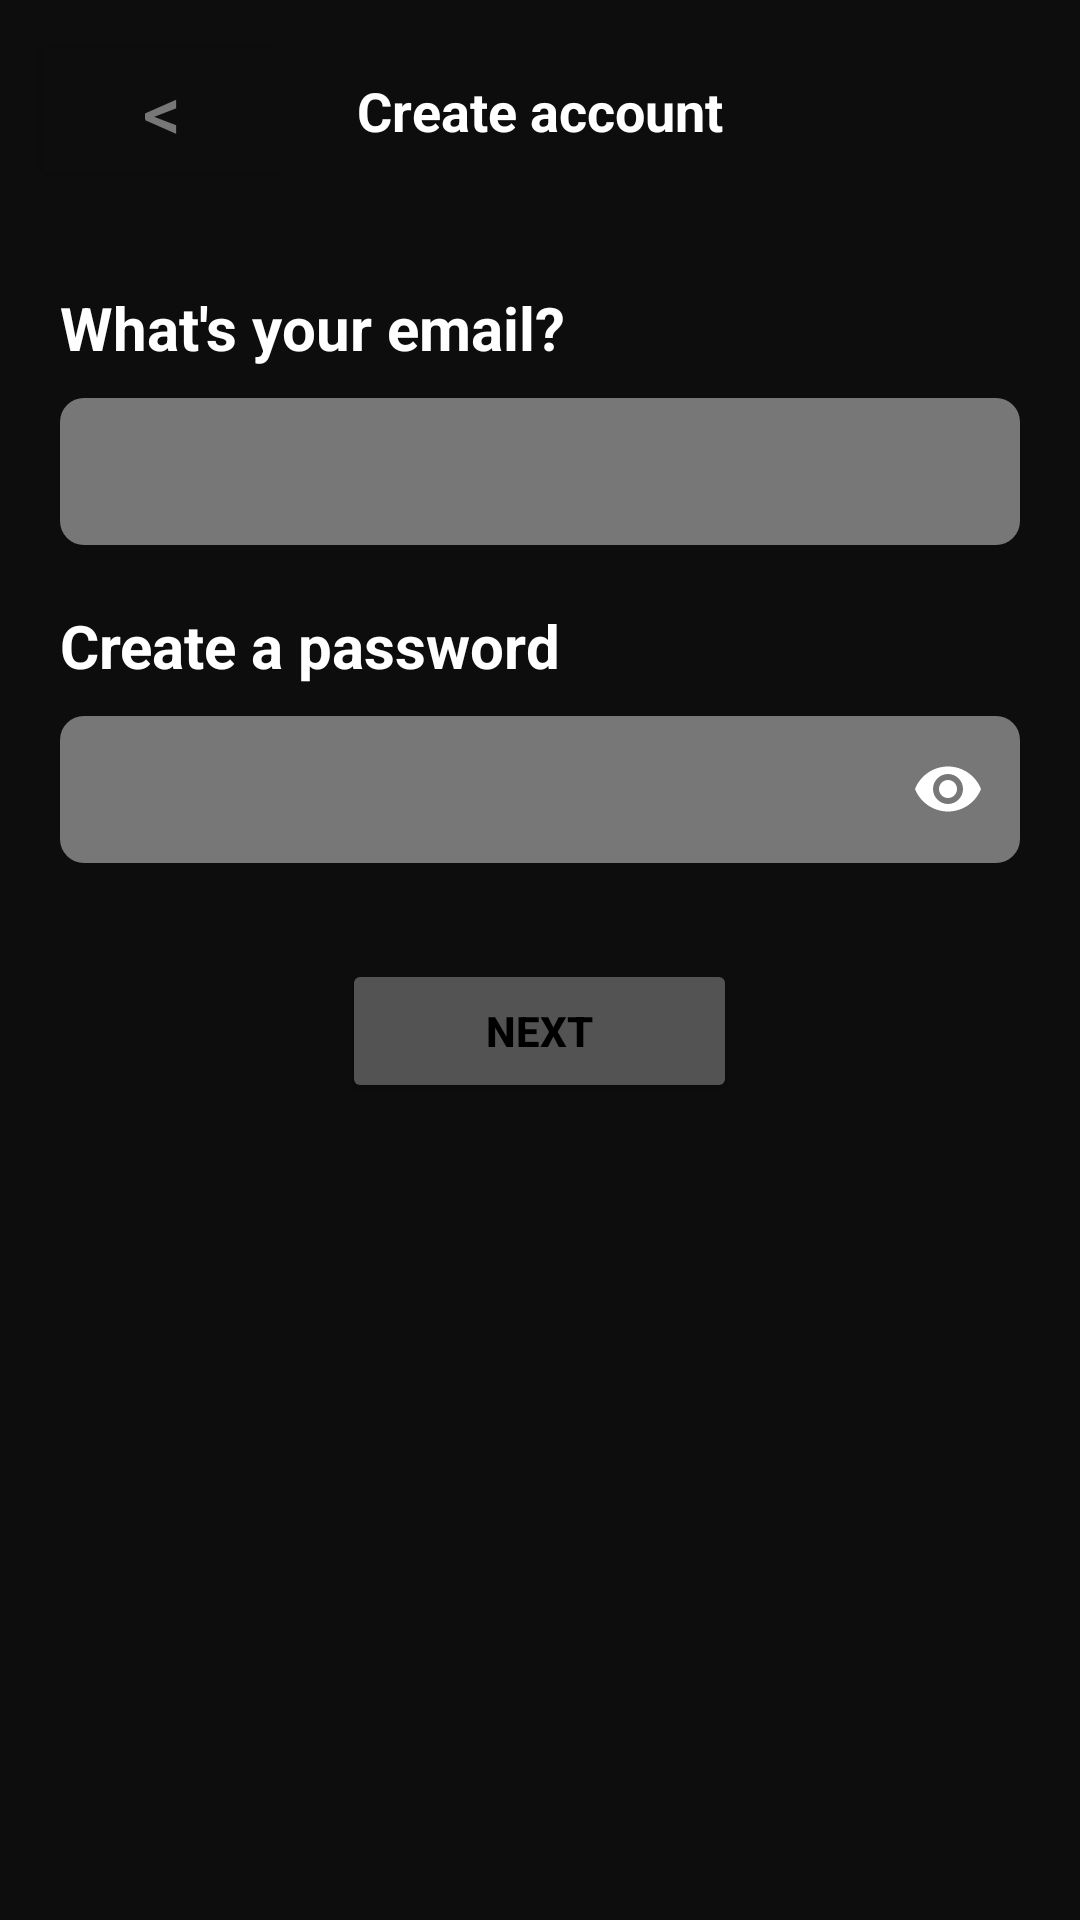

Reconstruct the res/layout file that produces this screen, plus the resources it refers to.
<!-- AndroidManifest.xml: application theme Theme.SpotifyClone -->
<!-- res/layout/createaccount.xml -->
<?xml version="1.0" encoding="utf-8"?>
<LinearLayout xmlns:android="http://schemas.android.com/apk/res/android"
    xmlns:app="http://schemas.android.com/apk/res-auto"
    xmlns:tools="http://schemas.android.com/tools"
    android:layout_width="match_parent"
    android:layout_height="match_parent"
    android:orientation="vertical"
    android:theme="@style/Base.Theme.SpotifyClone">

    <RelativeLayout
        android:layout_width="match_parent"
        android:layout_height="wrap_content"
        android:layout_marginTop="10dp"
        android:paddingHorizontal="10dp">

        <Button
            android:id="@+id/backBtn"
            android:layout_width="wrap_content"
            android:layout_height="wrap_content"
            android:layout_alignParentStart="true"
            android:layout_centerVertical="true"
            android:backgroundTint="@color/blackBg"
            android:text="&lt;"
            android:textColor="@color/greyBg"
            android:textSize="25sp" />

        <TextView
            android:id="@+id/createaccount"
            android:layout_width="wrap_content"
            android:layout_height="wrap_content"
            android:layout_centerInParent="true"
            android:text="Create account"
            android:textColor="@color/white"
            android:textSize="18sp"
            android:textStyle="bold" />
    </RelativeLayout>

    <LinearLayout
        android:layout_width="match_parent"
        android:layout_height="wrap_content"
        android:layout_marginLeft="20dp"
        android:layout_marginRight="20dp"
        android:layout_marginTop="32dp"
        android:orientation="vertical">

        <TextView
            android:id="@+id/emailPrompt"
            android:layout_width="wrap_content"
            android:layout_height="wrap_content"
            android:layout_marginBottom="10dp"
            android:text="What's your email?"
            android:textColor="@color/white"
            android:textSize="20sp"
            android:textStyle="bold" />

        <EditText
            android:id="@+id/emailEditText"
            android:layout_width="match_parent"
            android:layout_height="49dp"
            android:layout_marginBottom="20dp"
            android:background="@drawable/rounded_input_bg"
            android:ems="10"
            android:inputType="textEmailAddress"
            android:paddingStart="12dp"
            android:paddingEnd="12dp"
            android:textColor="@color/white" />

        <TextView
            android:id="@+id/passwordPrompt"
            android:layout_width="wrap_content"
            android:layout_height="wrap_content"
            android:layout_marginBottom="10dp"
            android:text="Create a password"
            android:textColor="@color/white"
            android:textSize="20sp"
            android:textStyle="bold" />

        <com.google.android.material.textfield.TextInputLayout
            android:layout_width="match_parent"
            android:layout_height="wrap_content"
            app:hintEnabled="false"
            app:endIconMode="password_toggle"
            app:endIconTint="@color/white">

            <EditText
                android:id="@+id/passwordEditText"
                android:layout_width="match_parent"
                android:layout_height="49dp"
                android:background="@drawable/rounded_input_bg"
                android:ems="10"
                android:inputType="textPassword"
                android:paddingStart="12dp"
                android:paddingEnd="48dp"
                android:textColor="@color/white" />

        </com.google.android.material.textfield.TextInputLayout>
        <ProgressBar
            android:id="@+id/loadingIndicator"
            android:layout_width="wrap_content"
            android:layout_height="wrap_content"
            android:layout_gravity="center"
            android:visibility="gone"
            style="@style/Widget.AppCompat.ProgressBar" />


        <Button
            android:id="@+id/nextBtn"
            android:layout_width="wrap_content"
            android:layout_height="wrap_content"
            android:layout_gravity="center"
            android:layout_marginTop="32dp"
            android:backgroundTint="@color/grey"
            android:paddingStart="48dp"
            android:paddingEnd="48dp"
            android:text="Next"
            android:textColor="@color/black"
            android:textStyle="bold" />

    </LinearLayout>

</LinearLayout>
<!-- resources referenced by this layout -->
<resources>
  <color name="black">#FF000000</color>
  <color name="blackBg">#0D0D0D</color>
  <color name="grey">#535353</color>
  <color name="greyBg">#777777</color>
  <color name="white">#FFFFFFFF</color>
  <!-- drawable rounded_input_bg (drawable) -->
  <?xml version="1.0" encoding="utf-8"?>
  <shape xmlns:android="http://schemas.android.com/apk/res/android"
      android:shape="rectangle">
  
      <solid android:color="@color/greyBg" />
  
      <corners android:radius="8dp" />
  
  </shape>
  <style name="Base.Theme.SpotifyClone" parent="Theme.Material3.DayNight.NoActionBar">
          <item name="android:windowBackground">@color/blackBg</item>
          <item name="android:colorBackground">@color/blackBg</item>
  
          <item name="android:statusBarColor">@color/blackBg</item>
  
          <item name="android:windowLightStatusBar">false</item>
      </style>
  <style name="Theme.SpotifyClone" parent="Base.Theme.SpotifyClone" />
</resources>
